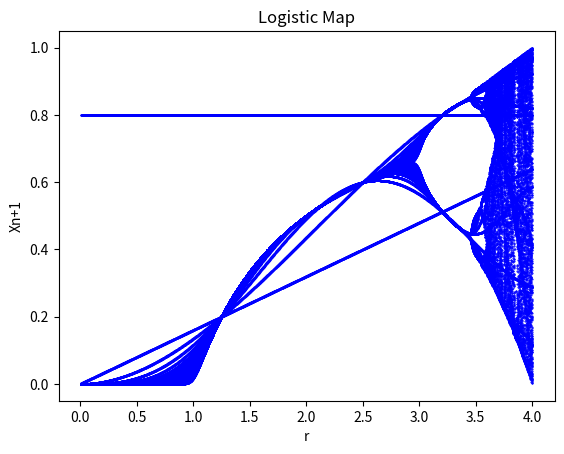

Here is the Python script that generated this plot:
import matplotlib.pyplot as plt

def logistic_map(r, x0, num_iterations):
    results = [x0]
    for _ in range(num_iterations - 1):
        x0 = r * x0 * (1 - x0)
        results.append(x0)
    return results

def plot_logistic_map(r_values, x0, num_iterations):
    for r in r_values:
        solution = logistic_map(r, x0, num_iterations)
        plt.plot([r] * num_iterations, solution, 'b.', markersize=1)

    plt.xlabel('r')
    plt.ylabel('Xn+1')
    plt.title('Logistic Map')
    plt.show()

# 매개변수 설정
r_values = [i / 1000 for i in range(10, 4000)]  # r 값 범위 (0.5에서 1.0 사이로 변경 가능)
initial_value = 0.8  # 초기값 (원하는 값으로 변경 가능)
iterations = 50  # 반복 횟수 (원하는 값으로 변경 가능)

# 로지스틱 맵 시각화
plot_logistic_map(r_values, initial_value, iterations)
